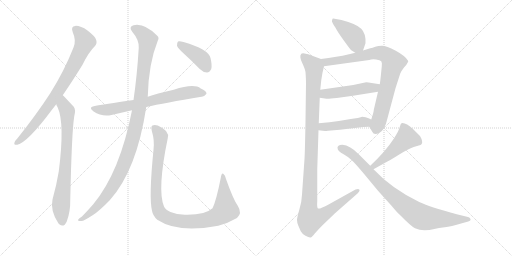
t = 0.00 s
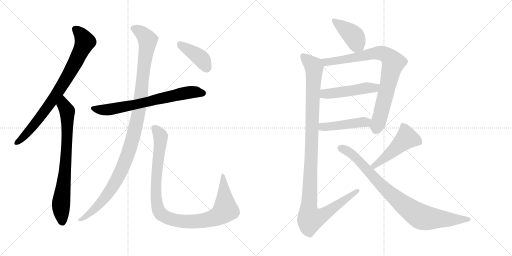
t = 2.20 s
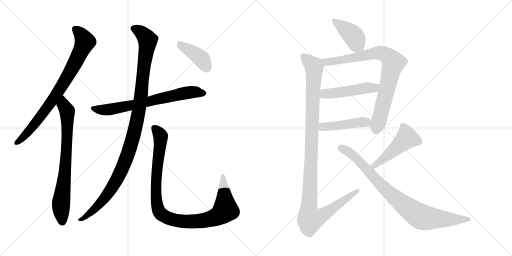
t = 4.40 s
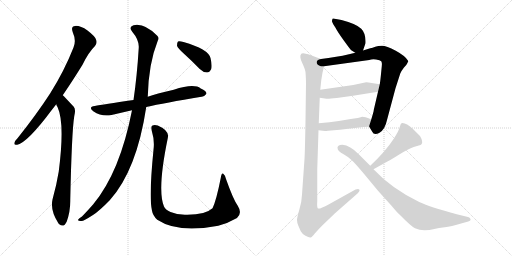
t = 6.61 s
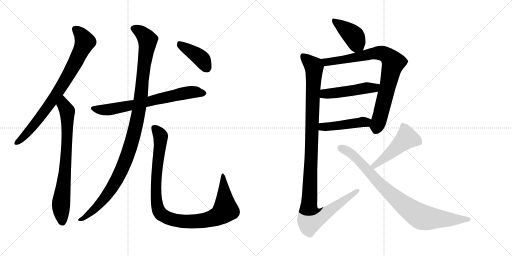
t = 8.81 s
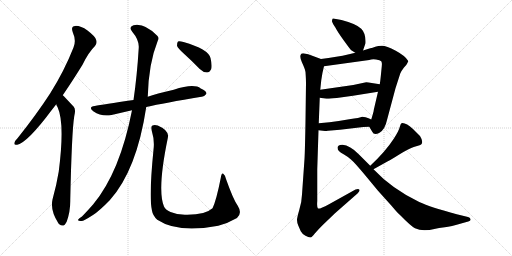
t = 11.01 s

The animated SVG that drew these frames (rendered in a browser with its animation timeline set to each time). Animation: 13 CSS @keyframes rules; one cycle of 11.01 s.

<svg version="1.1" viewBox="0 0 2048 1024" xmlns="http://www.w3.org/2000/svg">
  <g stroke="lightgray" stroke-dasharray="1,1" stroke-width="1" transform="scale(4, 4)">
    <line x1="0" y1="0" x2="256" y2="256"></line>
    <line x1="256" y1="0" x2="0" y2="256"></line>
    <line x1="128" y1="0" x2="128" y2="256"></line>
    <line x1="0" y1="128" x2="256" y2="128"></line>
    <line x1="256" y1="0" x2="512" y2="256"></line>
    <line x1="512" y1="0" x2="256" y2="256"></line>
    <line x1="384" y1="0" x2="384" y2="256"></line>
    <line x1="256" y1="128" x2="512" y2="128"></line>
  </g>
<g transform="scale(1, -1) translate(0, -850)">
   <style type="text/css">
    @keyframes keyframes0 {
      from {
       stroke: black;
       stroke-dashoffset: 809;
       stroke-width: 128;
       }
       72% {
       animation-timing-function: step-end;
       stroke: black;
       stroke-dashoffset: 0;
       stroke-width: 128;
       }
       to {
       stroke: black;
       stroke-width: 1024;
       }
       }
       #make-me-a-hanzi-animation-0 {
         animation: keyframes0 0.908366s both;
         animation-delay: 0.000000s;
         animation-timing-function: linear;
       }
    @keyframes keyframes1 {
      from {
       stroke: black;
       stroke-dashoffset: 759;
       stroke-width: 128;
       }
       71% {
       animation-timing-function: step-end;
       stroke: black;
       stroke-dashoffset: 0;
       stroke-width: 128;
       }
       to {
       stroke: black;
       stroke-width: 1024;
       }
       }
       #make-me-a-hanzi-animation-1 {
         animation: keyframes1 0.867676s both;
         animation-delay: 0.908366s;
         animation-timing-function: linear;
       }
    @keyframes keyframes2 {
      from {
       stroke: black;
       stroke-dashoffset: 705;
       stroke-width: 128;
       }
       70% {
       animation-timing-function: step-end;
       stroke: black;
       stroke-dashoffset: 0;
       stroke-width: 128;
       }
       to {
       stroke: black;
       stroke-width: 1024;
       }
       }
       #make-me-a-hanzi-animation-2 {
         animation: keyframes2 0.823730s both;
         animation-delay: 1.776042s;
         animation-timing-function: linear;
       }
    @keyframes keyframes3 {
      from {
       stroke: black;
       stroke-dashoffset: 1123;
       stroke-width: 128;
       }
       79% {
       animation-timing-function: step-end;
       stroke: black;
       stroke-dashoffset: 0;
       stroke-width: 128;
       }
       to {
       stroke: black;
       stroke-width: 1024;
       }
       }
       #make-me-a-hanzi-animation-3 {
         animation: keyframes3 1.163900s both;
         animation-delay: 2.599772s;
         animation-timing-function: linear;
       }
    @keyframes keyframes4 {
      from {
       stroke: black;
       stroke-dashoffset: 1027;
       stroke-width: 128;
       }
       77% {
       animation-timing-function: step-end;
       stroke: black;
       stroke-dashoffset: 0;
       stroke-width: 128;
       }
       to {
       stroke: black;
       stroke-width: 1024;
       }
       }
       #make-me-a-hanzi-animation-4 {
         animation: keyframes4 1.085775s both;
         animation-delay: 3.763672s;
         animation-timing-function: linear;
       }
    @keyframes keyframes5 {
      from {
       stroke: black;
       stroke-dashoffset: 406;
       stroke-width: 128;
       }
       57% {
       animation-timing-function: step-end;
       stroke: black;
       stroke-dashoffset: 0;
       stroke-width: 128;
       }
       to {
       stroke: black;
       stroke-width: 1024;
       }
       }
       #make-me-a-hanzi-animation-5 {
         animation: keyframes5 0.580404s both;
         animation-delay: 4.849447s;
         animation-timing-function: linear;
       }
    @keyframes keyframes6 {
      from {
       stroke: black;
       stroke-dashoffset: 417;
       stroke-width: 128;
       }
       58% {
       animation-timing-function: step-end;
       stroke: black;
       stroke-dashoffset: 0;
       stroke-width: 128;
       }
       to {
       stroke: black;
       stroke-width: 1024;
       }
       }
       #make-me-a-hanzi-animation-6 {
         animation: keyframes6 0.589355s both;
         animation-delay: 5.429851s;
         animation-timing-function: linear;
       }
    @keyframes keyframes7 {
      from {
       stroke: black;
       stroke-dashoffset: 835;
       stroke-width: 128;
       }
       73% {
       animation-timing-function: step-end;
       stroke: black;
       stroke-dashoffset: 0;
       stroke-width: 128;
       }
       to {
       stroke: black;
       stroke-width: 1024;
       }
       }
       #make-me-a-hanzi-animation-7 {
         animation: keyframes7 0.929525s both;
         animation-delay: 6.019206s;
         animation-timing-function: linear;
       }
    @keyframes keyframes8 {
      from {
       stroke: black;
       stroke-dashoffset: 490;
       stroke-width: 128;
       }
       61% {
       animation-timing-function: step-end;
       stroke: black;
       stroke-dashoffset: 0;
       stroke-width: 128;
       }
       to {
       stroke: black;
       stroke-width: 1024;
       }
       }
       #make-me-a-hanzi-animation-8 {
         animation: keyframes8 0.648763s both;
         animation-delay: 6.948731s;
         animation-timing-function: linear;
       }
    @keyframes keyframes9 {
      from {
       stroke: black;
       stroke-dashoffset: 455;
       stroke-width: 128;
       }
       60% {
       animation-timing-function: step-end;
       stroke: black;
       stroke-dashoffset: 0;
       stroke-width: 128;
       }
       to {
       stroke: black;
       stroke-width: 1024;
       }
       }
       #make-me-a-hanzi-animation-9 {
         animation: keyframes9 0.620280s both;
         animation-delay: 7.597494s;
         animation-timing-function: linear;
       }
    @keyframes keyframes10 {
      from {
       stroke: black;
       stroke-dashoffset: 1149;
       stroke-width: 128;
       }
       79% {
       animation-timing-function: step-end;
       stroke: black;
       stroke-dashoffset: 0;
       stroke-width: 128;
       }
       to {
       stroke: black;
       stroke-width: 1024;
       }
       }
       #make-me-a-hanzi-animation-10 {
         animation: keyframes10 1.185059s both;
         animation-delay: 8.217774s;
         animation-timing-function: linear;
       }
    @keyframes keyframes11 {
      from {
       stroke: black;
       stroke-dashoffset: 486;
       stroke-width: 128;
       }
       61% {
       animation-timing-function: step-end;
       stroke: black;
       stroke-dashoffset: 0;
       stroke-width: 128;
       }
       to {
       stroke: black;
       stroke-width: 1024;
       }
       }
       #make-me-a-hanzi-animation-11 {
         animation: keyframes11 0.645508s both;
         animation-delay: 9.402833s;
         animation-timing-function: linear;
       }
    @keyframes keyframes12 {
      from {
       stroke: black;
       stroke-dashoffset: 872;
       stroke-width: 128;
       }
       74% {
       animation-timing-function: step-end;
       stroke: black;
       stroke-dashoffset: 0;
       stroke-width: 128;
       }
       to {
       stroke: black;
       stroke-width: 1024;
       }
       }
       #make-me-a-hanzi-animation-12 {
         animation: keyframes12 0.959635s both;
         animation-delay: 10.048341s;
         animation-timing-function: linear;
       }
</style>
<path d="M 251.0 469.5 Q 288.0 523.5 330.0 591.5 Q 355.0 642.5 380.0 666.5 Q 390.0 678.5 384.0 692.5 Q 380.0 705.5 350.0 728.5 Q 322.0 747.5 301.0 746.5 Q 282.0 745.5 291.0 721.5 Q 306.0 688.5 294.0 660.5 Q 257.0 566.5 201.0 477.5 Q 146.0 392.5 70.0 297.5 Q 60.0 287.5 58.0 280.5 Q 54.0 268.5 69.0 271.5 Q 111.0 281.5 207.0 410.5 L 225.0 433.5 L 251.0 469.5 Z" fill="lightgray"></path> 
<path d="M 225.0 433.5 Q 226.0 427.5 230.0 422.5 Q 260.0 358.5 235.0 164.5 Q 226.0 109.5 210.0 52.5 Q 200.0 7.5 234.0 -43.5 Q 235.0 -43.5 237.0 -46.5 Q 255.0 -62.5 267.0 -35.5 Q 282.0 4.5 281.0 51.5 Q 287.0 324.5 297.0 385.5 Q 304.0 412.5 295.0 423.5 Q 256.0 465.5 251.0 469.5 C 230.0 490.5 213.0 460.5 225.0 433.5 Z" fill="lightgray"></path> 
<path d="M 585.0 422.5 Q 657.0 438.5 806.0 463.5 Q 816.0 462.5 826.0 475.5 Q 826.0 487.5 803.0 496.5 Q 776.0 517.5 695.0 491.5 Q 623.0 475.5 591.0 463.5 L 534.0 450.5 Q 411.0 432.5 379.0 426.5 Q 351.0 422.5 373.0 405.5 Q 409.0 381.5 446.0 390.5 L 528.0 409.5 L 585.0 422.5 Z" fill="lightgray"></path> 
<path d="M 528.0 409.5 Q 480.0 162.5 373.0 33.5 Q 354.0 11.5 328.0 -15.5 Q 315.0 -22.5 313.0 -27.5 Q 309.0 -34.5 326.0 -33.5 Q 335.0 -33.5 372.0 -9.5 Q 397.0 6.5 439.0 49.5 Q 547.0 169.5 585.0 422.5 L 591.0 463.5 Q 594.0 595.5 631.0 687.5 Q 638.0 699.5 629.0 707.5 Q 577.0 759.5 534.0 749.5 Q 513.0 742.5 529.0 723.5 Q 557.0 690.5 555.0 659.5 Q 548.0 544.5 534.0 450.5 L 528.0 409.5 Z" fill="lightgray"></path> 
<path d="M 614.0 251.5 Q 595.0 61.5 608.0 7.5 Q 611.0 -11.5 629.0 -28.5 Q 713.0 -83.5 867.0 -53.5 Q 870.0 -52.5 873.0 -52.5 Q 910.0 -43.5 948.0 -21.5 Q 970.0 -2.5 951.0 27.5 Q 933.0 52.5 904.0 134.5 Q 901.0 150.5 893.0 155.5 Q 886.0 158.5 883.0 138.5 Q 865.0 47.5 850.0 17.5 Q 820.0 -10.5 739.0 -8.5 Q 706.0 -7.5 682.0 2.5 Q 661.0 11.5 656.0 24.5 Q 628.0 90.5 671.0 297.5 Q 680.0 327.5 631.0 348.5 Q 618.0 352.5 610.0 348.5 Q 603.0 345.5 607.0 327.5 Q 619.0 288.5 614.0 251.5 Z" fill="lightgray"></path> 
<path d="M 737.0 634.5 Q 768.0 606.5 799.0 574.5 Q 812.0 561.5 828.0 560.5 Q 838.0 560.5 845.0 574.5 Q 849.0 589.5 842.0 618.5 Q 833.0 654.5 734.0 682.5 Q 718.0 686.5 712.0 684.5 Q 708.0 680.5 708.0 667.5 Q 711.0 657.5 737.0 634.5 Z" fill="lightgray"></path> 
<path d="M 1452.0 648.5 L 1462.0 677.5 Q 1464.0 716.5 1445.0 735.5 Q 1427.0 754.5 1366.0 770.5 L 1333.0 776.5 Q 1331.0 776.5 1330.0 775.5 L 1328.0 767.5 Q 1326.0 767.5 1333.0 753.5 L 1342.0 739.5 Q 1350.0 723.5 1376.0 687.5 Q 1402.0 651.5 1405.0 649.5 L 1421.0 639.5 C 1444.0 625.5 1444.0 625.5 1452.0 648.5 Z" fill="lightgray"></path> 
<path d="M 1477.0 343.5 L 1489.0 323.5 Q 1496.0 306.5 1518.0 319.5 Q 1540.0 332.5 1548.0 370.5 L 1582.0 497.5 L 1601.0 556.5 Q 1605.0 566.5 1616.0 580.5 L 1625.0 590.5 Q 1634.0 605.5 1633.0 606.5 Q 1622.0 626.5 1583.0 647.5 Q 1545.0 667.5 1528.0 667.5 Q 1512.0 667.5 1501.0 663.5 Q 1490.0 659.5 1481.0 657.5 L 1452.0 648.5 L 1421.0 639.5 L 1396.0 633.5 Q 1370.0 626.5 1345.0 623.5 Q 1313.0 617.5 1284.0 614.5 C 1254.0 610.5 1266.0 581.5 1296.0 585.5 L 1477.0 610.5 Q 1488.0 614.5 1504.0 612.5 Q 1521.0 609.5 1525.0 605.5 Q 1529.0 600.5 1527.0 584.5 L 1523.0 544.5 Q 1520.0 516.5 1519.0 513.5 L 1512.0 483.5 L 1495.0 410.5 Q 1496.0 406.5 1485.0 372.5 C 1476.0 344.5 1476.0 344.5 1477.0 343.5 Z" fill="lightgray"></path> 
<path d="M 1279.0 459.5 L 1306.0 455.5 Q 1313.0 454.5 1347.0 458.5 L 1412.0 467.5 L 1512.0 483.5 C 1542.0 488.5 1549.0 508.5 1519.0 513.5 L 1487.0 518.5 Q 1465.0 522.5 1460.0 520.5 L 1413.0 510.5 L 1281.0 491.5 C 1251.0 487.5 1249.0 463.5 1279.0 459.5 Z" fill="lightgray"></path> 
<path d="M 1274.0 329.5 L 1300.0 326.5 Q 1300.0 325.5 1312.0 327.5 L 1360.0 331.5 L 1436.0 340.5 Q 1450.0 342.5 1477.0 343.5 C 1507.0 344.5 1512.0 360.5 1485.0 372.5 L 1474.0 377.5 Q 1463.0 383.5 1449.0 383.5 Q 1440.0 379.5 1397.0 373.5 L 1355.0 366.5 L 1318.0 361.5 L 1275.0 357.5 C 1245.0 354.5 1244.0 332.5 1274.0 329.5 Z" fill="lightgray"></path> 
<path d="M 1224.0 517.5 L 1222.0 367.5 Q 1220.0 248.5 1218.0 214.5 L 1208.0 72.5 Q 1207.0 41.5 1197.0 10.5 Q 1188.0 -20.5 1188.0 -29.5 Q 1188.0 -38.5 1193.0 -51.5 L 1203.0 -74.5 Q 1208.0 -84.5 1222.0 -92.5 Q 1236.0 -100.5 1242.0 -99.5 Q 1248.0 -98.5 1260.0 -82.5 Q 1273.0 -67.5 1291.0 -49.5 L 1340.0 -2.5 L 1431.0 77.5 Q 1441.0 87.5 1437.0 92.5 Q 1434.0 96.5 1422.0 92.5 L 1316.0 33.5 Q 1277.0 12.5 1272.0 16.5 Q 1267.0 19.5 1269.0 46.5 L 1269.0 173.5 L 1274.0 329.5 L 1275.0 357.5 L 1279.0 459.5 L 1281.0 491.5 L 1285.0 529.5 Q 1289.0 559.5 1296.0 585.5 C 1301.0 608.5 1301.0 608.5 1284.0 614.5 L 1249.0 627.5 Q 1232.0 634.5 1218.0 636.5 Q 1205.0 637.5 1204.0 633.5 Q 1197.0 624.5 1208.0 600.5 Q 1220.0 575.5 1222.0 562.5 Q 1224.0 532.5 1224.0 517.5 Z" fill="lightgray"></path> 
<path d="M 1494.0 173.5 L 1537.0 197.5 Q 1556.0 206.5 1597.0 232.5 Q 1638.0 257.5 1655.0 262.5 L 1675.0 268.5 Q 1692.0 271.5 1688.0 287.5 Q 1688.0 292.5 1680.0 306.5 L 1653.0 333.5 Q 1622.0 361.5 1606.0 357.5 Q 1603.0 356.5 1599.0 342.5 Q 1596.0 328.5 1575.0 295.5 Q 1542.0 244.5 1481.0 187.5 C 1459.0 166.5 1468.0 158.5 1494.0 173.5 Z" fill="lightgray"></path> 
<path d="M 1481.0 187.5 L 1435.0 233.5 Q 1400.0 269.5 1370.0 271.5 Q 1358.0 271.5 1354.0 267.5 Q 1350.0 262.5 1350.0 261.5 L 1351.0 253.5 Q 1355.0 246.5 1358.0 244.5 Q 1361.0 241.5 1376.0 232.5 Q 1392.0 223.5 1405.0 211.5 Q 1419.0 199.5 1459.0 151.5 L 1512.0 87.5 L 1566.0 27.5 Q 1591.0 -2.5 1600.0 -9.5 Q 1644.0 -54.5 1660.0 -62.5 Q 1677.0 -70.5 1698.0 -70.5 Q 1719.0 -70.5 1737.0 -65.5 Q 1755.0 -61.5 1779.0 -58.5 Q 1803.0 -56.5 1848.0 -42.5 L 1873.0 -35.5 Q 1884.0 -32.5 1882.0 -25.5 Q 1880.0 -18.5 1872.0 -17.5 L 1827.0 -6.5 Q 1722.0 21.5 1677.0 42.5 Q 1567.0 95.5 1494.0 173.5 L 1481.0 187.5 Z" fill="lightgray"></path> 
      <clipPath id="make-me-a-hanzi-clip-0">
      <path d="M 251.0 469.5 Q 288.0 523.5 330.0 591.5 Q 355.0 642.5 380.0 666.5 Q 390.0 678.5 384.0 692.5 Q 380.0 705.5 350.0 728.5 Q 322.0 747.5 301.0 746.5 Q 282.0 745.5 291.0 721.5 Q 306.0 688.5 294.0 660.5 Q 257.0 566.5 201.0 477.5 Q 146.0 392.5 70.0 297.5 Q 60.0 287.5 58.0 280.5 Q 54.0 268.5 69.0 271.5 Q 111.0 281.5 207.0 410.5 L 225.0 433.5 L 251.0 469.5 Z" fill="lightgray"></path>
      </clipPath>
      <path clip-path="url(#make-me-a-hanzi-clip-0)" d="M 301.0 731.5 L 328.0 707.5 L 340.0 683.5 L 307.0 612.5 L 250.0 510.5 L 171.0 394.5 L 104.0 312.5 L 67.0 280.5 " fill="none" id="make-me-a-hanzi-animation-0" stroke-dasharray="681 1362" stroke-linecap="round"></path>

      <clipPath id="make-me-a-hanzi-clip-1">
      <path d="M 225.0 433.5 Q 226.0 427.5 230.0 422.5 Q 260.0 358.5 235.0 164.5 Q 226.0 109.5 210.0 52.5 Q 200.0 7.5 234.0 -43.5 Q 235.0 -43.5 237.0 -46.5 Q 255.0 -62.5 267.0 -35.5 Q 282.0 4.5 281.0 51.5 Q 287.0 324.5 297.0 385.5 Q 304.0 412.5 295.0 423.5 Q 256.0 465.5 251.0 469.5 C 230.0 490.5 213.0 460.5 225.0 433.5 Z" fill="lightgray"></path>
      </clipPath>
      <path clip-path="url(#make-me-a-hanzi-clip-1)" d="M 248.0 462.5 L 255.0 428.5 L 269.0 406.5 L 262.0 180.5 L 244.0 30.5 L 250.0 -34.5 " fill="none" id="make-me-a-hanzi-animation-1" stroke-dasharray="631 1262" stroke-linecap="round"></path>

      <clipPath id="make-me-a-hanzi-clip-2">
      <path d="M 585.0 422.5 Q 657.0 438.5 806.0 463.5 Q 816.0 462.5 826.0 475.5 Q 826.0 487.5 803.0 496.5 Q 776.0 517.5 695.0 491.5 Q 623.0 475.5 591.0 463.5 L 534.0 450.5 Q 411.0 432.5 379.0 426.5 Q 351.0 422.5 373.0 405.5 Q 409.0 381.5 446.0 390.5 L 528.0 409.5 L 585.0 422.5 Z" fill="lightgray"></path>
      </clipPath>
      <path clip-path="url(#make-me-a-hanzi-clip-2)" d="M 374.0 416.5 L 435.0 411.5 L 712.0 473.5 L 783.0 482.5 L 815.0 477.5 " fill="none" id="make-me-a-hanzi-animation-2" stroke-dasharray="577 1154" stroke-linecap="round"></path>

      <clipPath id="make-me-a-hanzi-clip-3">
      <path d="M 528.0 409.5 Q 480.0 162.5 373.0 33.5 Q 354.0 11.5 328.0 -15.5 Q 315.0 -22.5 313.0 -27.5 Q 309.0 -34.5 326.0 -33.5 Q 335.0 -33.5 372.0 -9.5 Q 397.0 6.5 439.0 49.5 Q 547.0 169.5 585.0 422.5 L 591.0 463.5 Q 594.0 595.5 631.0 687.5 Q 638.0 699.5 629.0 707.5 Q 577.0 759.5 534.0 749.5 Q 513.0 742.5 529.0 723.5 Q 557.0 690.5 555.0 659.5 Q 548.0 544.5 534.0 450.5 L 528.0 409.5 Z" fill="lightgray"></path>
      </clipPath>
      <path clip-path="url(#make-me-a-hanzi-clip-3)" d="M 536.0 735.5 L 577.0 709.5 L 590.0 680.5 L 557.0 416.5 L 531.0 294.5 L 485.0 166.5 L 441.0 87.5 L 358.0 -5.5 L 320.0 -28.5 " fill="none" id="make-me-a-hanzi-animation-3" stroke-dasharray="995 1990" stroke-linecap="round"></path>

      <clipPath id="make-me-a-hanzi-clip-4">
      <path d="M 614.0 251.5 Q 595.0 61.5 608.0 7.5 Q 611.0 -11.5 629.0 -28.5 Q 713.0 -83.5 867.0 -53.5 Q 870.0 -52.5 873.0 -52.5 Q 910.0 -43.5 948.0 -21.5 Q 970.0 -2.5 951.0 27.5 Q 933.0 52.5 904.0 134.5 Q 901.0 150.5 893.0 155.5 Q 886.0 158.5 883.0 138.5 Q 865.0 47.5 850.0 17.5 Q 820.0 -10.5 739.0 -8.5 Q 706.0 -7.5 682.0 2.5 Q 661.0 11.5 656.0 24.5 Q 628.0 90.5 671.0 297.5 Q 680.0 327.5 631.0 348.5 Q 618.0 352.5 610.0 348.5 Q 603.0 345.5 607.0 327.5 Q 619.0 288.5 614.0 251.5 Z" fill="lightgray"></path>
      </clipPath>
      <path clip-path="url(#make-me-a-hanzi-clip-4)" d="M 617.0 339.5 L 639.0 313.5 L 643.0 291.5 L 625.0 134.5 L 627.0 39.5 L 638.0 2.5 L 658.0 -15.5 L 706.0 -32.5 L 780.0 -36.5 L 833.0 -28.5 L 879.0 -9.5 L 902.0 15.5 L 893.0 148.5 " fill="none" id="make-me-a-hanzi-animation-4" stroke-dasharray="899 1798" stroke-linecap="round"></path>

      <clipPath id="make-me-a-hanzi-clip-5">
      <path d="M 737.0 634.5 Q 768.0 606.5 799.0 574.5 Q 812.0 561.5 828.0 560.5 Q 838.0 560.5 845.0 574.5 Q 849.0 589.5 842.0 618.5 Q 833.0 654.5 734.0 682.5 Q 718.0 686.5 712.0 684.5 Q 708.0 680.5 708.0 667.5 Q 711.0 657.5 737.0 634.5 Z" fill="lightgray"></path>
      </clipPath>
      <path clip-path="url(#make-me-a-hanzi-clip-5)" d="M 717.0 678.5 L 730.0 664.5 L 799.0 621.5 L 826.0 579.5 " fill="none" id="make-me-a-hanzi-animation-5" stroke-dasharray="278 556" stroke-linecap="round"></path>

      <clipPath id="make-me-a-hanzi-clip-6">
      <path d="M 1452.0 648.5 L 1462.0 677.5 Q 1464.0 716.5 1445.0 735.5 Q 1427.0 754.5 1366.0 770.5 L 1333.0 776.5 Q 1331.0 776.5 1330.0 775.5 L 1328.0 767.5 Q 1326.0 767.5 1333.0 753.5 L 1342.0 739.5 Q 1350.0 723.5 1376.0 687.5 Q 1402.0 651.5 1405.0 649.5 L 1421.0 639.5 C 1444.0 625.5 1444.0 625.5 1452.0 648.5 Z" fill="lightgray"></path>
      </clipPath>
      <path clip-path="url(#make-me-a-hanzi-clip-6)" d="M 1333.0 770.5 L 1411.0 710.5 L 1425.0 682.5 L 1423.0 651.5 " fill="none" id="make-me-a-hanzi-animation-6" stroke-dasharray="289 578" stroke-linecap="round"></path>

      <clipPath id="make-me-a-hanzi-clip-7">
      <path d="M 1477.0 343.5 L 1489.0 323.5 Q 1496.0 306.5 1518.0 319.5 Q 1540.0 332.5 1548.0 370.5 L 1582.0 497.5 L 1601.0 556.5 Q 1605.0 566.5 1616.0 580.5 L 1625.0 590.5 Q 1634.0 605.5 1633.0 606.5 Q 1622.0 626.5 1583.0 647.5 Q 1545.0 667.5 1528.0 667.5 Q 1512.0 667.5 1501.0 663.5 Q 1490.0 659.5 1481.0 657.5 L 1452.0 648.5 L 1421.0 639.5 L 1396.0 633.5 Q 1370.0 626.5 1345.0 623.5 Q 1313.0 617.5 1284.0 614.5 C 1254.0 610.5 1266.0 581.5 1296.0 585.5 L 1477.0 610.5 Q 1488.0 614.5 1504.0 612.5 Q 1521.0 609.5 1525.0 605.5 Q 1529.0 600.5 1527.0 584.5 L 1523.0 544.5 Q 1520.0 516.5 1519.0 513.5 L 1512.0 483.5 L 1495.0 410.5 Q 1496.0 406.5 1485.0 372.5 C 1476.0 344.5 1476.0 344.5 1477.0 343.5 Z" fill="lightgray"></path>
      </clipPath>
      <path clip-path="url(#make-me-a-hanzi-clip-7)" d="M 1292.0 609.5 L 1332.0 604.5 L 1504.0 638.5 L 1529.0 637.5 L 1559.0 620.5 L 1574.0 599.5 L 1505.0 330.5 " fill="none" id="make-me-a-hanzi-animation-7" stroke-dasharray="707 1414" stroke-linecap="round"></path>

      <clipPath id="make-me-a-hanzi-clip-8">
      <path d="M 1279.0 459.5 L 1306.0 455.5 Q 1313.0 454.5 1347.0 458.5 L 1412.0 467.5 L 1512.0 483.5 C 1542.0 488.5 1549.0 508.5 1519.0 513.5 L 1487.0 518.5 Q 1465.0 522.5 1460.0 520.5 L 1413.0 510.5 L 1281.0 491.5 C 1251.0 487.5 1249.0 463.5 1279.0 459.5 Z" fill="lightgray"></path>
      </clipPath>
      <path clip-path="url(#make-me-a-hanzi-clip-8)" d="M 1287.0 464.5 L 1297.0 474.5 L 1498.0 499.5 L 1513.0 507.5 " fill="none" id="make-me-a-hanzi-animation-8" stroke-dasharray="362 724" stroke-linecap="round"></path>

      <clipPath id="make-me-a-hanzi-clip-9">
      <path d="M 1274.0 329.5 L 1300.0 326.5 Q 1300.0 325.5 1312.0 327.5 L 1360.0 331.5 L 1436.0 340.5 Q 1450.0 342.5 1477.0 343.5 C 1507.0 344.5 1512.0 360.5 1485.0 372.5 L 1474.0 377.5 Q 1463.0 383.5 1449.0 383.5 Q 1440.0 379.5 1397.0 373.5 L 1355.0 366.5 L 1318.0 361.5 L 1275.0 357.5 C 1245.0 354.5 1244.0 332.5 1274.0 329.5 Z" fill="lightgray"></path>
      </clipPath>
      <path clip-path="url(#make-me-a-hanzi-clip-9)" d="M 1281.0 336.5 L 1290.0 343.5 L 1476.0 367.5 " fill="none" id="make-me-a-hanzi-animation-9" stroke-dasharray="327 654" stroke-linecap="round"></path>

      <clipPath id="make-me-a-hanzi-clip-10">
      <path d="M 1224.0 517.5 L 1222.0 367.5 Q 1220.0 248.5 1218.0 214.5 L 1208.0 72.5 Q 1207.0 41.5 1197.0 10.5 Q 1188.0 -20.5 1188.0 -29.5 Q 1188.0 -38.5 1193.0 -51.5 L 1203.0 -74.5 Q 1208.0 -84.5 1222.0 -92.5 Q 1236.0 -100.5 1242.0 -99.5 Q 1248.0 -98.5 1260.0 -82.5 Q 1273.0 -67.5 1291.0 -49.5 L 1340.0 -2.5 L 1431.0 77.5 Q 1441.0 87.5 1437.0 92.5 Q 1434.0 96.5 1422.0 92.5 L 1316.0 33.5 Q 1277.0 12.5 1272.0 16.5 Q 1267.0 19.5 1269.0 46.5 L 1269.0 173.5 L 1274.0 329.5 L 1275.0 357.5 L 1279.0 459.5 L 1281.0 491.5 L 1285.0 529.5 Q 1289.0 559.5 1296.0 585.5 C 1301.0 608.5 1301.0 608.5 1284.0 614.5 L 1249.0 627.5 Q 1232.0 634.5 1218.0 636.5 Q 1205.0 637.5 1204.0 633.5 Q 1197.0 624.5 1208.0 600.5 Q 1220.0 575.5 1222.0 562.5 Q 1224.0 532.5 1224.0 517.5 Z" fill="lightgray"></path>
      </clipPath>
      <path clip-path="url(#make-me-a-hanzi-clip-10)" d="M 1213.0 626.5 L 1254.0 586.5 L 1257.0 572.5 L 1235.0 26.5 L 1241.0 -25.5 L 1285.0 -13.5 L 1430.0 88.5 " fill="none" id="make-me-a-hanzi-animation-10" stroke-dasharray="1021 2042" stroke-linecap="round"></path>

      <clipPath id="make-me-a-hanzi-clip-11">
      <path d="M 1494.0 173.5 L 1537.0 197.5 Q 1556.0 206.5 1597.0 232.5 Q 1638.0 257.5 1655.0 262.5 L 1675.0 268.5 Q 1692.0 271.5 1688.0 287.5 Q 1688.0 292.5 1680.0 306.5 L 1653.0 333.5 Q 1622.0 361.5 1606.0 357.5 Q 1603.0 356.5 1599.0 342.5 Q 1596.0 328.5 1575.0 295.5 Q 1542.0 244.5 1481.0 187.5 C 1459.0 166.5 1468.0 158.5 1494.0 173.5 Z" fill="lightgray"></path>
      </clipPath>
      <path clip-path="url(#make-me-a-hanzi-clip-11)" d="M 1610.0 350.5 L 1625.0 313.5 L 1625.0 296.5 L 1505.0 192.5 L 1491.0 190.5 " fill="none" id="make-me-a-hanzi-animation-11" stroke-dasharray="358 716" stroke-linecap="round"></path>

      <clipPath id="make-me-a-hanzi-clip-12">
      <path d="M 1481.0 187.5 L 1435.0 233.5 Q 1400.0 269.5 1370.0 271.5 Q 1358.0 271.5 1354.0 267.5 Q 1350.0 262.5 1350.0 261.5 L 1351.0 253.5 Q 1355.0 246.5 1358.0 244.5 Q 1361.0 241.5 1376.0 232.5 Q 1392.0 223.5 1405.0 211.5 Q 1419.0 199.5 1459.0 151.5 L 1512.0 87.5 L 1566.0 27.5 Q 1591.0 -2.5 1600.0 -9.5 Q 1644.0 -54.5 1660.0 -62.5 Q 1677.0 -70.5 1698.0 -70.5 Q 1719.0 -70.5 1737.0 -65.5 Q 1755.0 -61.5 1779.0 -58.5 Q 1803.0 -56.5 1848.0 -42.5 L 1873.0 -35.5 Q 1884.0 -32.5 1882.0 -25.5 Q 1880.0 -18.5 1872.0 -17.5 L 1827.0 -6.5 Q 1722.0 21.5 1677.0 42.5 Q 1567.0 95.5 1494.0 173.5 L 1481.0 187.5 Z" fill="lightgray"></path>
      </clipPath>
      <path clip-path="url(#make-me-a-hanzi-clip-12)" d="M 1361.0 258.5 L 1416.0 227.5 L 1555.0 81.5 L 1637.0 13.5 L 1681.0 -14.5 L 1715.0 -22.5 L 1873.0 -26.5 " fill="none" id="make-me-a-hanzi-animation-12" stroke-dasharray="744 1488" stroke-linecap="round"></path>

</g>
</svg>
